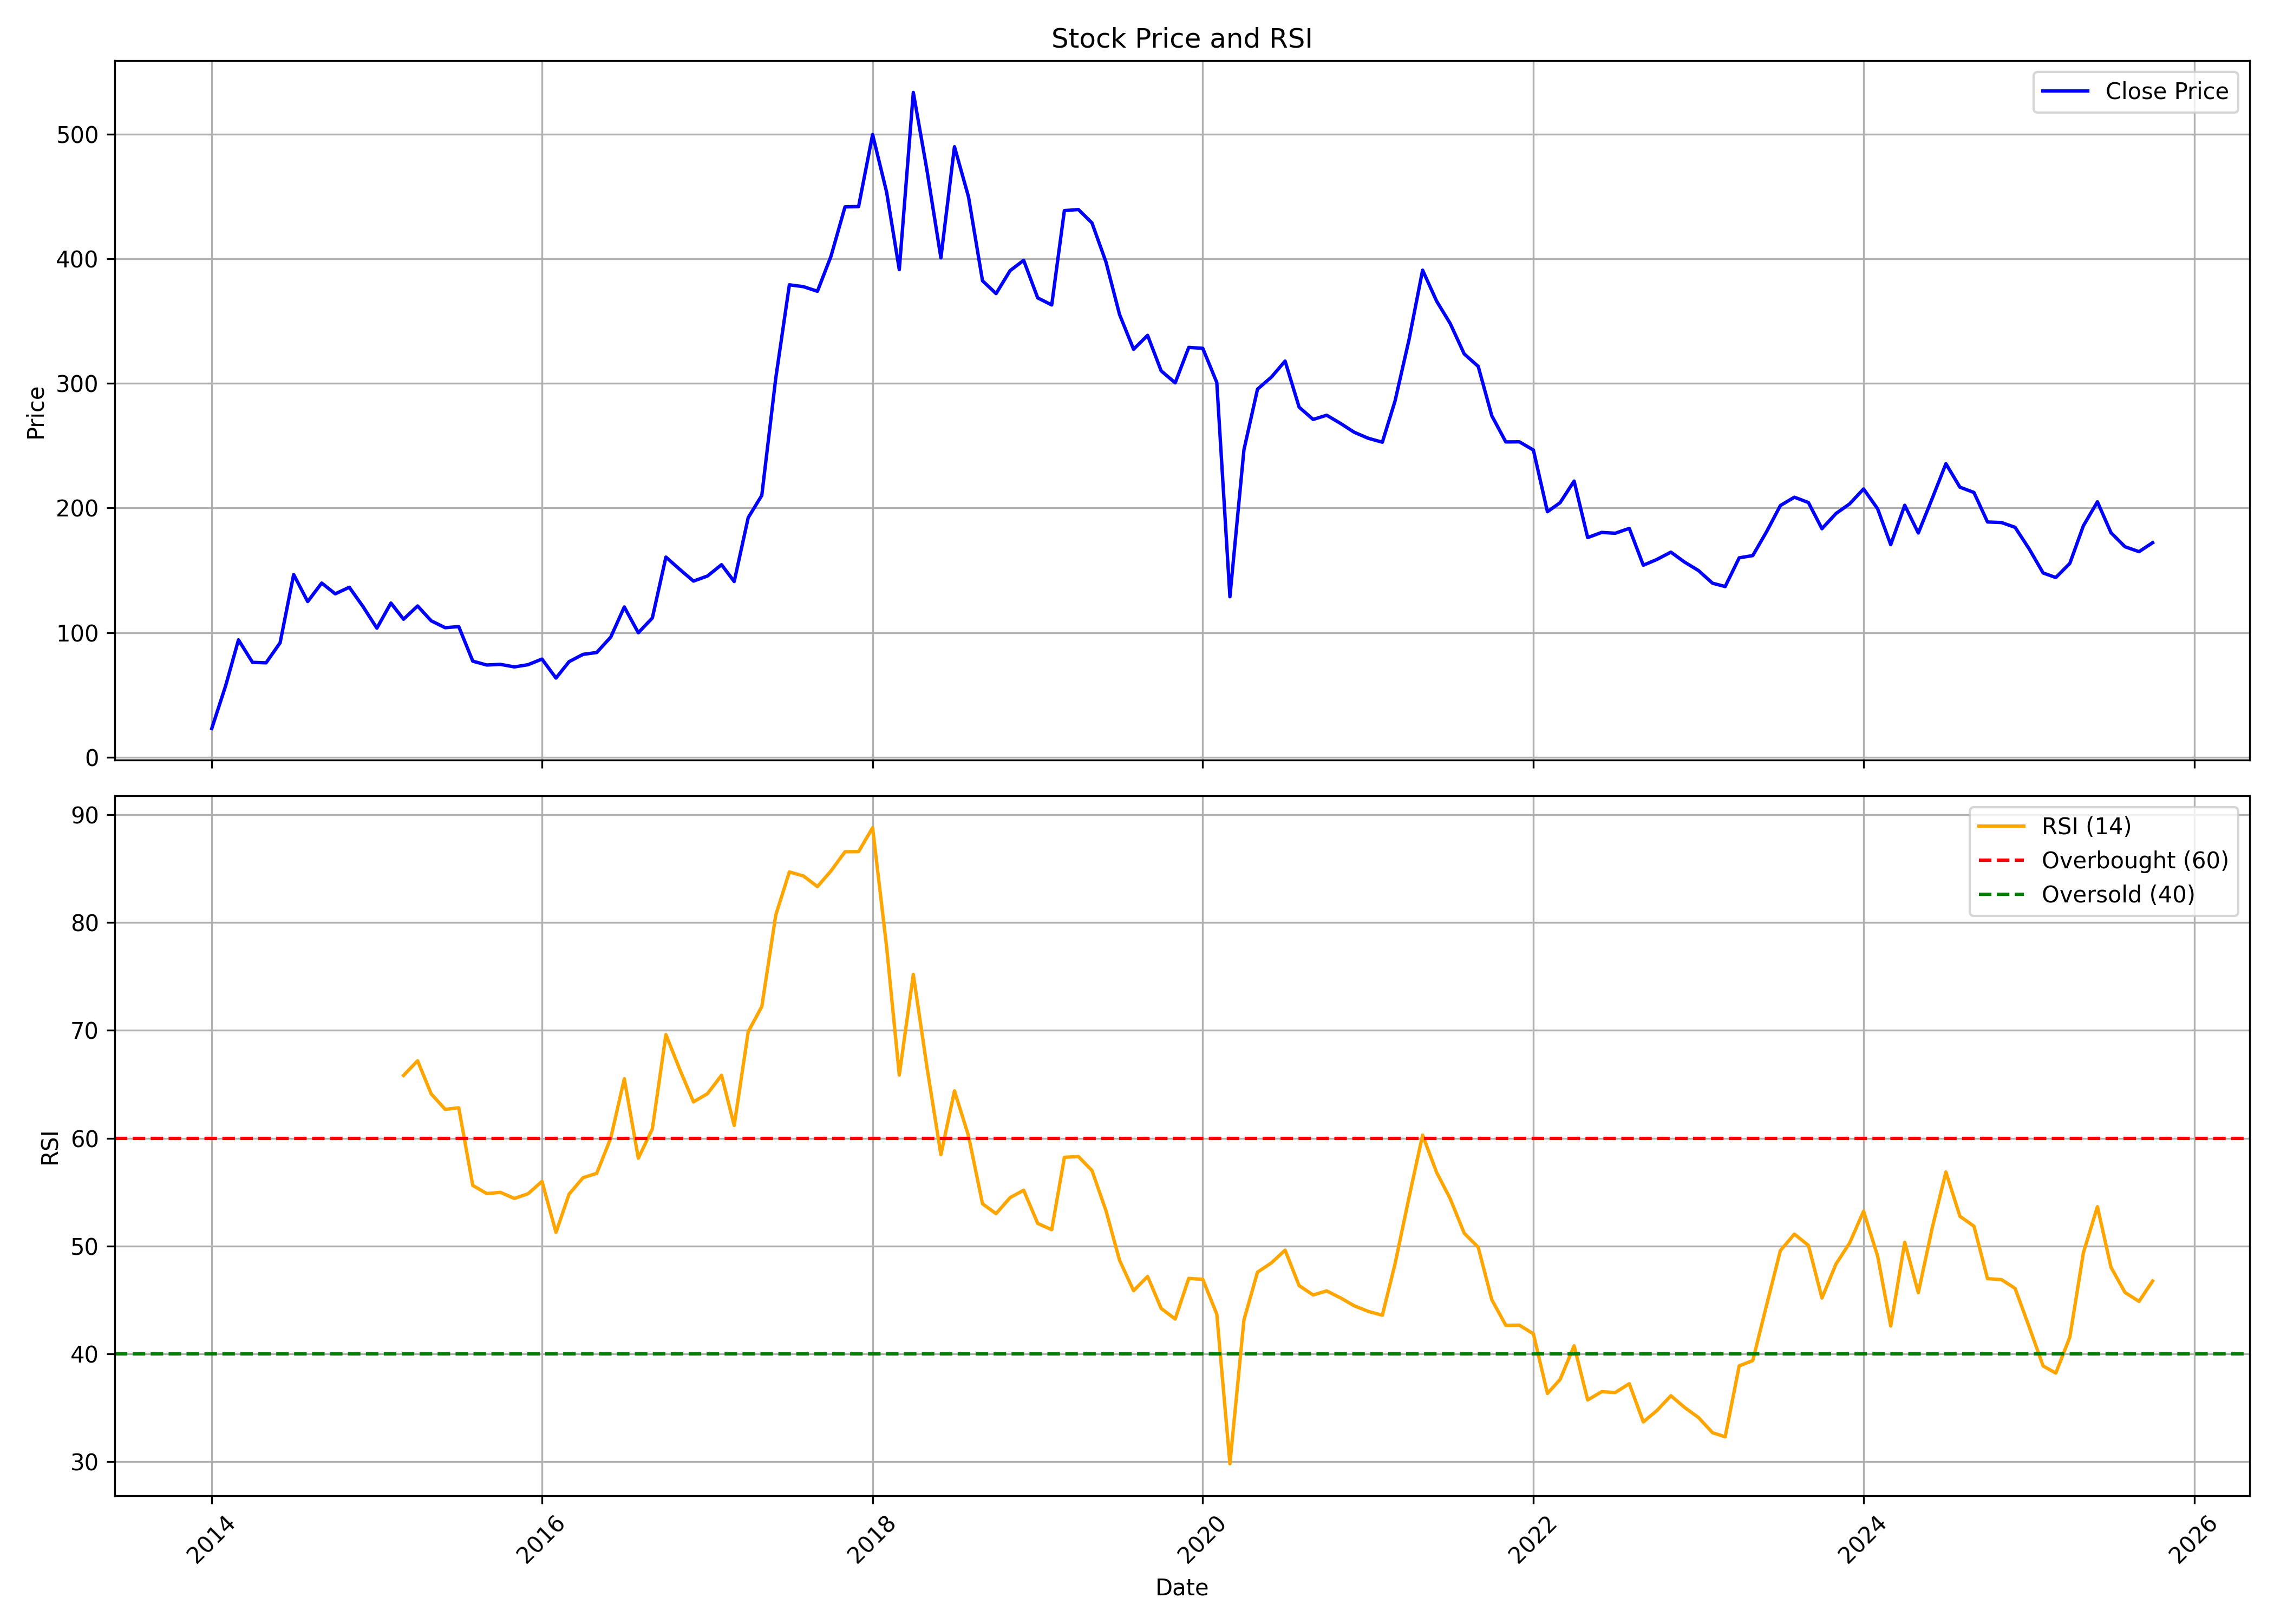

Source data for this figure (header and first rows):
, date, symbol, open, high, low, close, volume, rsi
0, 2014-01-01, NATHBIOGEN, 19.03, 23.12, 19.03, 23.12, 24376, 
1, 2014-02-01, NATHBIOGEN, 24.26, 57.81, 24.26, 57.81, 12237, 
2, 2014-03-01, NATHBIOGEN, 60.66, 94.16, 60.66, 94.16, 126492, 
3, 2014-04-01, NATHBIOGEN, 98.82, 98.82, 71.46, 76.12, 114556, 
4, 2014-05-01, NATHBIOGEN, 76.12, 84.21, 63.37, 75.74, 97452, 
5, 2014-06-01, NATHBIOGEN, 71.98, 91.78, 71.6, 91.78, 91817, 
6, 2014-07-01, NATHBIOGEN, 96.34, 146.6, 96.25, 146.6, 407542, 
7, 2014-08-01, NATHBIOGEN, 149.4, 167.2, 122.9, 124.9, 273067, 
8, 2014-09-01, NATHBIOGEN, 130.3, 152.7, 121.8, 139.7, 226211, 
9, 2014-10-01, NATHBIOGEN, 146.7, 146.7, 110.4, 131.1, 76998, 
10, 2014-11-01, NATHBIOGEN, 124.6, 152.9, 118.4, 136.4, 183318, 
11, 2014-12-01, NATHBIOGEN, 130.1, 138.9, 117, 121, 97681, 
12, 2015-01-01, NATHBIOGEN, 117, 129.4, 99.06, 103.5, 88235, 
13, 2015-02-01, NATHBIOGEN, 104.3, 149.1, 98.39, 123.7, 152761, 
14, 2015-03-01, NATHBIOGEN, 124, 142, 102.8, 110.7, 166719, 65.82
15, 2015-04-01, NATHBIOGEN, 112.3, 158, 104.7, 121.4, 146533, 67.19
16, 2015-05-01, NATHBIOGEN, 121.4, 127.5, 103.3, 109.5, 81874, 64.12
17, 2015-06-01, NATHBIOGEN, 106.7, 115.4, 87.68, 103.9, 158830, 62.67
18, 2015-07-01, NATHBIOGEN, 106.9, 115.6, 95.63, 104.8, 152729, 62.82
19, 2015-08-01, NATHBIOGEN, 108.5, 111.3, 65.85, 77.07, 227306, 55.62
20, 2015-09-01, NATHBIOGEN, 78.84, 80.88, 63.9, 73.98, 178562, 54.86
21, 2015-10-01, NATHBIOGEN, 73.17, 104.5, 71.89, 74.51, 282600, 54.97
22, 2015-11-01, NATHBIOGEN, 73.84, 77.5, 63.04, 72.46, 77043, 54.41
23, 2015-12-01, NATHBIOGEN, 72.32, 79.83, 65.8, 74.22, 137840, 54.84
24, 2016-01-01, NATHBIOGEN, 75.17, 109.4, 71.65, 78.74, 835092, 55.99
25, 2016-02-01, NATHBIOGEN, 78.31, 83.74, 56.14, 63.52, 195984, 51.26
26, 2016-03-01, NATHBIOGEN, 63.33, 86.59, 62.71, 76.69, 141721, 54.82
27, 2016-04-01, NATHBIOGEN, 75.17, 97.96, 72.75, 82.55, 231368, 56.34
28, 2016-05-01, NATHBIOGEN, 81.98, 94.2, 78.12, 84.02, 150432, 56.74
29, 2016-06-01, NATHBIOGEN, 82.78, 100.9, 81.93, 96.34, 283101, 60
30, 2016-07-01, NATHBIOGEN, 101.8, 132.2, 88.54, 120.6, 706979, 65.51
31, 2016-08-01, NATHBIOGEN, 113.2, 113.2, 93.82, 99.86, 488728, 58.14
32, 2016-09-01, NATHBIOGEN, 100.9, 125.8, 91.54, 111.7, 781300, 60.86
33, 2016-10-01, NATHBIOGEN, 109.4, 175.6, 107, 160.6, 1810235, 69.61
34, 2016-11-01, NATHBIOGEN, 167.4, 198.5, 123.7, 150.6, 3009102, 66.34
35, 2016-12-01, NATHBIOGEN, 151.8, 155.4, 119, 141.3, 897278, 63.37
36, 2017-01-01, NATHBIOGEN, 141.7, 163.5, 139.5, 145.4, 850936, 64.13
37, 2017-02-01, NATHBIOGEN, 147.3, 161.2, 137, 154.5, 870210, 65.84
38, 2017-03-01, NATHBIOGEN, 156.8, 157, 135.6, 141, 665673, 61.18
39, 2017-04-01, NATHBIOGEN, 143.6, 217.3, 143.6, 192.2, 5051352, 69.88
40, 2017-05-01, NATHBIOGEN, 192.2, 223.1, 188.5, 210.1, 2591747, 72.21
41, 2017-06-01, NATHBIOGEN, 209.3, 336.5, 209.3, 304.4, 8547547, 80.72
42, 2017-07-01, NATHBIOGEN, 304.7, 415.8, 304.7, 379, 4193043, 84.71
43, 2017-08-01, NATHBIOGEN, 380.9, 401.6, 291.2, 377.5, 3393534, 84.34
44, 2017-09-01, NATHBIOGEN, 377.8, 436.7, 341.6, 373.8, 3611619, 83.35
45, 2017-10-01, NATHBIOGEN, 373.8, 422.4, 368.7, 401.9, 3000062, 84.8
46, 2017-11-01, NATHBIOGEN, 404.4, 468.1, 371.1, 441.5, 3754908, 86.58
47, 2017-12-01, NATHBIOGEN, 445.3, 464.1, 353.5, 441.8, 2204315, 86.59
48, 2018-01-01, NATHBIOGEN, 445.2, 538.1, 432.1, 499.6, 5419411, 88.81
49, 2018-02-01, NATHBIOGEN, 499.6, 516.1, 447.2, 453.3, 1235753, 77.74
50, 2018-03-01, NATHBIOGEN, 457.5, 459.5, 372.1, 391.2, 1027986, 65.86
51, 2018-04-01, NATHBIOGEN, 402.8, 547.1, 384, 533.3, 3345073, 75.2
52, 2018-05-01, NATHBIOGEN, 533.3, 556.7, 442.6, 471.3, 1300676, 66.64
53, 2018-06-01, NATHBIOGEN, 469.5, 475.3, 377.8, 400.6, 635508, 58.46
54, 2018-07-01, NATHBIOGEN, 400.6, 503.1, 400.6, 489.8, 1038622, 64.39
55, 2018-08-01, NATHBIOGEN, 490, 495.5, 447.2, 449.7, 637216, 60.22
56, 2018-09-01, NATHBIOGEN, 451, 508.1, 375.9, 382.2, 765426, 53.91
57, 2018-10-01, NATHBIOGEN, 381.6, 393.9, 315, 372, 589252, 53
58, 2018-11-01, NATHBIOGEN, 369, 406, 345.7, 390.4, 359185, 54.48
59, 2018-12-01, NATHBIOGEN, 390.4, 416.8, 351.1, 398.6, 912902, 55.17
... 82 more rows
